Photos from the image-classification dataset "dataset" in the GitHub repository James7803/CS-4641-Group-130. Its 4 classes are: glioma, meningioma, no tumor, pituitary tumor.

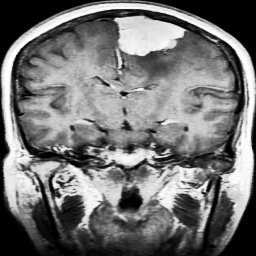
Label: meningioma

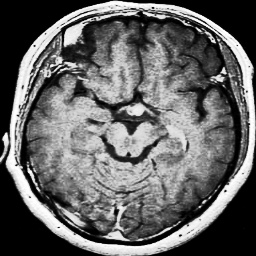
Label: pituitary tumor

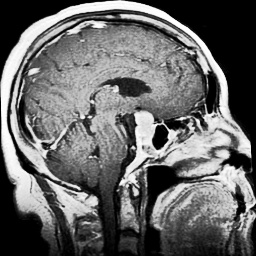
Label: pituitary tumor

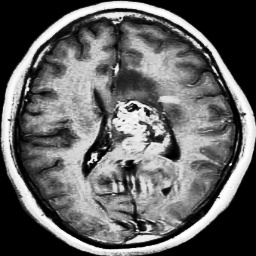
Label: glioma

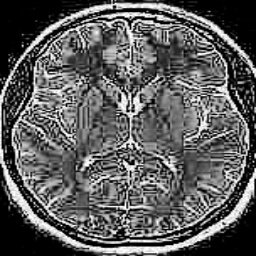
Label: no tumor

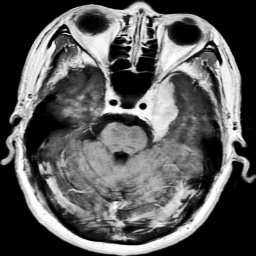
Label: meningioma
